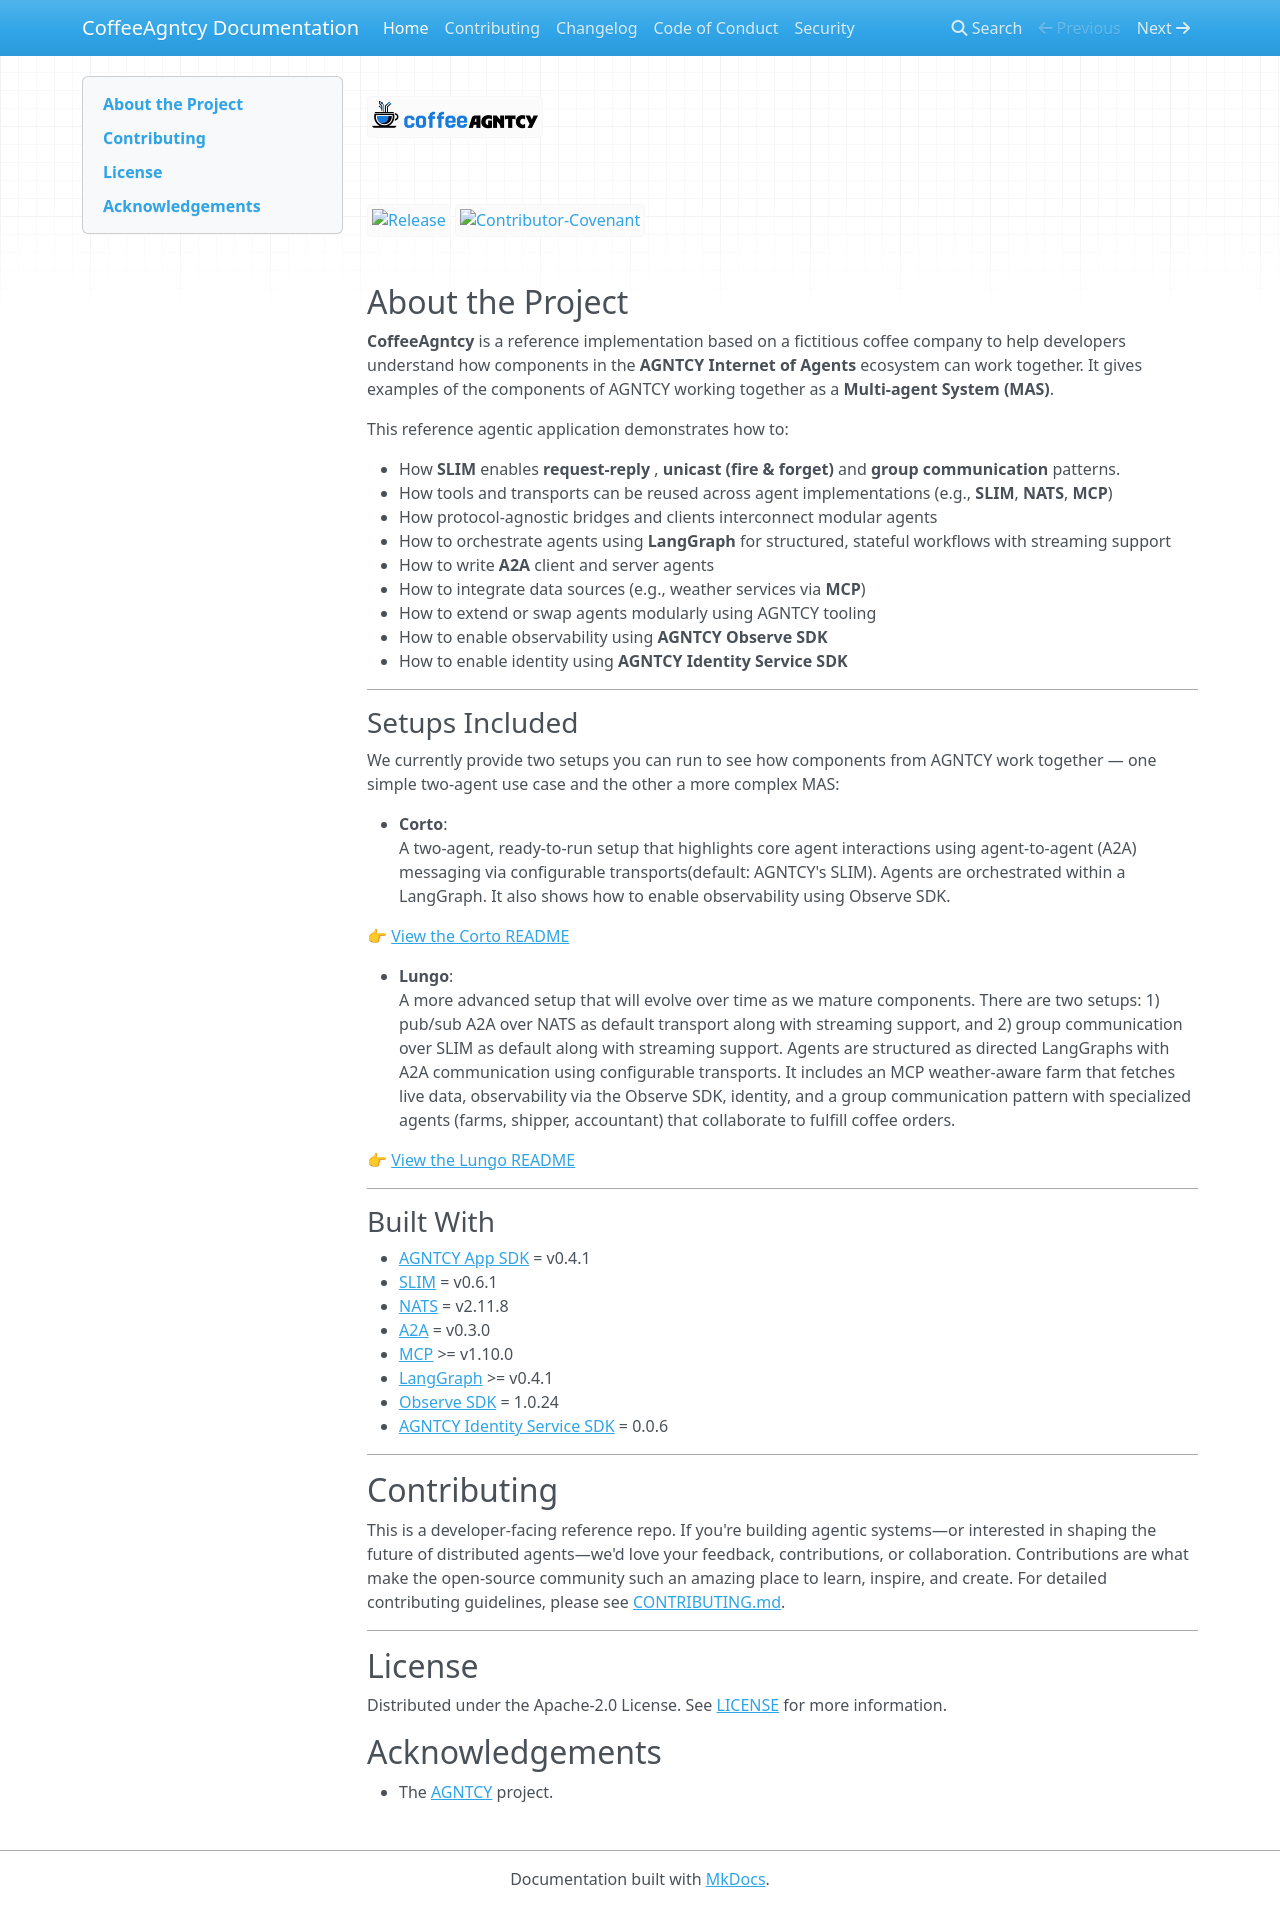

repository: abhixz13/CoffeeAgntcy-AgentSwarm · page: index.html · generator: mkdocs

![Screenshot](assets/coffee_agntcy.png)

[![Release](https://img.shields.io/github/v/release/agntcy/repo-template?display_name=tag)](CHANGELOG.md)
[![Contributor-Covenant](https://img.shields.io/badge/Contributor%20Covenant-2.1-fbab2c.svg)](CODE_OF_CONDUCT.md)

## About the Project

**CoffeeAgntcy** is a reference implementation based on a fictitious coffee company to help developers understand how components in the **AGNTCY Internet of Agents** ecosystem can work together. It gives examples of the components of AGNTCY working together as a **Multi-agent System (MAS)**.

This reference agentic application demonstrates how to:

- How **SLIM** enables **request-reply** , **unicast (fire & forget)** and **group communication** patterns.
- How tools and transports can be reused across agent implementations (e.g., **SLIM**, **NATS**, **MCP**)
- How protocol-agnostic bridges and clients interconnect modular agents
- How to orchestrate agents using **LangGraph** for structured, stateful workflows with streaming support
- How to write **A2A** client and server agents
- How to integrate data sources (e.g., weather services via **MCP**)
- How to extend or swap agents modularly using AGNTCY tooling
- How to enable observability using **AGNTCY Observe SDK**
- How to enable identity using **AGNTCY Identity Service SDK**

---

### Setups Included

We currently provide two setups you can run to see how components from AGNTCY work together — one simple two-agent use case and the other a more complex MAS:

- **Corto**:  
  A two-agent, ready-to-run setup that highlights core agent interactions using agent-to-agent (A2A) messaging via configurable transports(default: AGNTCY's SLIM). Agents are orchestrated within a LangGraph. It also shows how to enable observability using Observe SDK.

  👉 [View the Corto README](coffeeAGNTCY/coffee_agents/corto)

- **Lungo**:  
  A more advanced setup that will evolve over time as we mature components. There are two setups: 1) pub/sub A2A over NATS as default transport along with streaming support, and 2) group communication over SLIM as default along with streaming support. Agents are structured as directed LangGraphs with A2A communication using configurable transports. It includes an MCP weather-aware farm that fetches live data, observability via the Observe SDK, identity, and a group communication pattern with specialized agents (farms, shipper, accountant) that collaborate to fulfill coffee orders.

  👉 [View the Lungo README](coffeeAGNTCY/coffee_agents/lungo)

---

### Built With

- [AGNTCY App SDK](https://github.com/agntcy/app-sdk) = v0.4.1
- [SLIM](https://github.com/agntcy/slim) = v0.6.1
- [NATS](https://github.com/nats-io/nats-server) = v2.11.8
- [A2A](https://github.com/a2aproject/a2a-python) = v0.3.0
- [MCP](https://github.com/modelcontextprotocol/python-sdk) >= v1.10.0
- [LangGraph](https://github.com/langchain-ai/langgraph) >= v0.4.1
- [Observe SDK](https://github.com/agntcy/observe) = 1.0.24
- [AGNTCY Identity Service SDK](https://github.com/agntcy/identity-service) = 0.0.6

---

## Contributing

This is a developer-facing reference repo. If you're building agentic systems—or interested in shaping the future of distributed agents—we'd love your feedback, contributions, or collaboration. Contributions are what make the open-source community such an amazing place to learn, inspire, and create. For detailed contributing guidelines, please see [CONTRIBUTING.md](CONTRIBUTING.md).

---

## License

Distributed under the Apache-2.0 License. See [LICENSE](LICENSE) for more information.

## Acknowledgements

- The [AGNTCY](https://github.com/agntcy) project.
